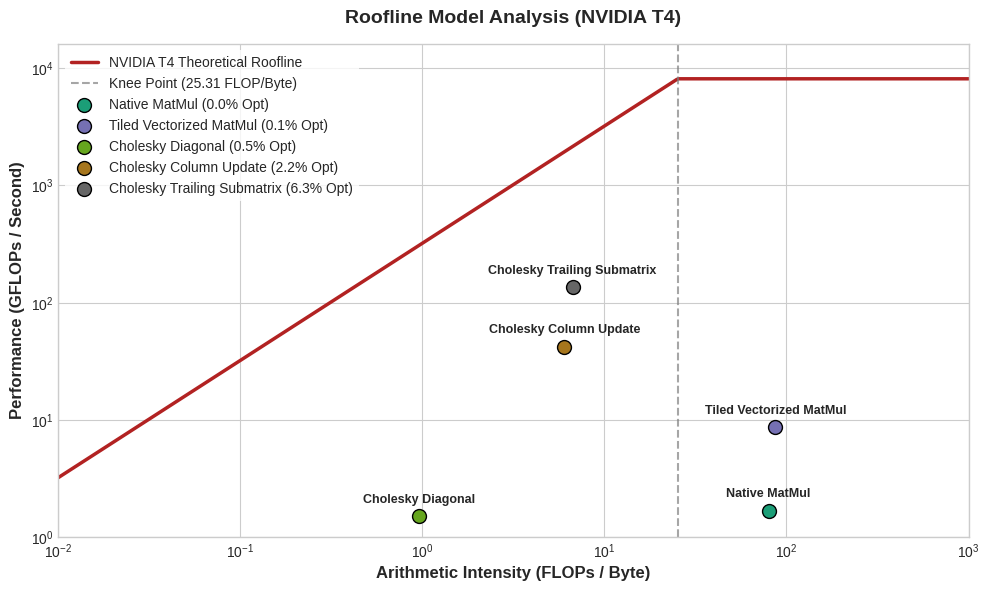

This chart was generated by the following Python code: (Note: this script raises an exception after producing the figure.)
import os
import numpy as np
import matplotlib.pyplot as plt

def plot_roofline(hardware_specs, kernel_data, output_path="roofline.png"):
    """
    Generates a log-log Roofline plot.
    
    :param hardware_specs: Dict containing 'max_gflops', 'bandwidth_gbps', and 'name'
    :param kernel_data: List of dicts, each with 'name', 'intensity' (FLOP/byte), and 'gflops'
    :param output_path: Path to save the resulting image
    """
    max_gflops = hardware_specs['max_gflops']
    bandwidth = hardware_specs['bandwidth_gbps']
    gpu_name = hardware_specs['name']

    # Calculate the knee point (inflection point)
    knee_point = max_gflops / bandwidth

    # Create arithmetic intensity range for the background roofline (log scale)
    # Covers typical ranges from severe memory-bound to highly compute-bound
    x_roof = np.logspace(-2, 3, 500)
    
    # Roofline equation: Attainable Performance = Min(Peak GFLOP/s, Bandwidth * Intensity)
    y_roof = np.minimum(max_gflops, bandwidth * x_roof)

    # Initialize Plot
    plt.figure(figsize=(10, 6), dpi=150)
    plt.style.use('seaborn-v0_8-whitegrid' if 'seaborn-v0_8-whitegrid' in plt.style.available else 'default')

    # Plot the Roofline Ceilings
    plt.loglog(x_roof, y_roof, color='firebrick', linewidth=2.5, label=f'{gpu_name} Theoretical Roofline')
    
    # Draw a vertical dashed line at the knee point
    plt.axvline(x=knee_point, color='gray', linestyle='--', alpha=0.7, 
                label=f'Knee Point ({knee_point:.2f} FLOP/Byte)')

    # Plot Kernel Data Points
    colors = plt.colormaps['Dark2'](np.linspace(0, 1, len(kernel_data)))
    
    for i, kernel in enumerate(kernel_data):
        ai = kernel['intensity']
        perf = kernel['gflops']
        # Calculate theoretical max at this specific intensity
        attainable = min(max_gflops, bandwidth * ai)
        efficiency = (perf / attainable) * 100

        plt.scatter(ai, perf, color=colors[i], edgecolors='k', s=100, zorder=5,
                    label=f"{kernel['name']} ({efficiency:.1f}% Opt)")
        
        # Annotate point with its name
        plt.annotate(kernel['name'], (ai, perf), textcoords="offset points", 
                     xytext=(0,10), ha='center', fontsize=9, weight='bold')

    # Formatting
    plt.xlabel('Arithmetic Intensity (FLOPs / Byte)', fontsize=12, fontweight='bold')
    plt.ylabel('Performance (GFLOPs / Second)', fontsize=12, fontweight='bold')
    plt.title(f'Roofline Model Analysis ({gpu_name})', fontsize=14, fontweight='bold', pad=15)
    
    # Set reasonable axis limits based on data and specs
    plt.xlim(10**-2, 10**3)
    plt.ylim(10**0, max_gflops * 2)
    
    plt.legend(loc='upper left', frameon=True, facecolor='white', edgecolor='none', fontsize=10)
    plt.tight_layout()
    
    # Save and close
    plt.savefig(output_path, bbox_inches='tight')
    plt.close()
    print(f"[INFO] Roofline plot successfully saved to: {output_path}")

if __name__ == "__main__":
    # Example Hardware Profile (e.g., NVIDIA T4 Tensor Core GPU FP32 non-tensor peak)
    # Adjust these values depending on your target architecture (T4, V100, A100, etc.)
    t4_specs = {
        'name': 'NVIDIA T4',
        'max_gflops': 8100,       # ~8.1 TFLOPs FP32 Single Precision
        'bandwidth_gbps': 320     # 320 GB/s GDDR6
    }

    # Example Kernel Benchmarking Results
    # Arithmetic Intensity (AI) = FLOPs / Total Memory Traffic (Bytes transferred to/from Global Memory)
    benchmarked_kernels = [
        # --- BLAS / Vectorized MatMul Section ---
        {
            'name': 'Native MatMul',
            'intensity': 79.81,
            'gflops': 1.67
        },
        {
            'name': 'Tiled Vectorized MatMul',
            'intensity': 86.99,
            'gflops': 8.63
        },
        # --- Numerical Solvers / Tiled Cholesky Section ---
        {
            'name': 'Cholesky Diagonal',
            'category': 'Tiled Cholesky',
            'intensity': 0.9588,
            'gflops': 1.5  # <-- Replace with: 0.001028 / total_diagonal_time_sec
        },
        {
            'name': 'Cholesky Column Update',
            'category': 'Tiled Cholesky',
            'intensity': 6.0363,
            'gflops': 42.0  # <-- Replace with: 0.084640 / total_column_time_sec
        },
        {
            'name': 'Cholesky Trailing Submatrix',
            'category': 'Tiled Cholesky',
            'intensity': 6.6908,
            'gflops': 135.2  # <-- Replace with: 2.842345 / total_trailing_time_sec
        }
    ]

    # Ensure output directory exists or handles relative workspace
    plot_roofline(t4_specs, benchmarked_kernels, output_path="benchmarks/roofline_analysis.png")
